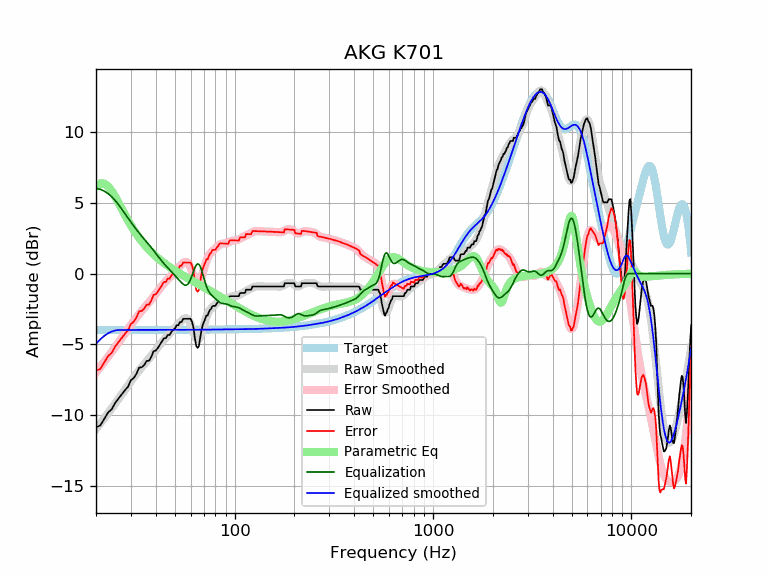

Source data for this figure (header and first rows):
frequency, raw, error, smoothed, error_smoothed, equalization, parametric_eq, equalized_raw, equalized_smoothed, target
20, -10.84, -6.86, -10.95, -6.97, 6.00, 6.15, -4.84, -4.95, -3.98
21, -10.71, -6.73, -10.58, -6.60, 5.94, 6.35, -4.77, -4.64, -3.98
22, -10.26, -6.28, -10.21, -6.23, 5.81, 6.34, -4.44, -4.40, -3.98
23, -9.80, -5.82, -9.85, -5.87, 5.64, 6.15, -4.16, -4.22, -3.98
24, -9.57, -5.59, -9.50, -5.52, 5.41, 5.82, -4.16, -4.09, -3.98
25, -9.12, -5.14, -9.16, -5.18, 5.15, 5.42, -3.97, -4.01, -3.98
26, -8.80, -4.83, -8.83, -4.85, 4.85, 4.98, -3.95, -3.98, -3.98
27, -8.49, -4.52, -8.50, -4.53, 4.53, 4.55, -3.97, -3.98, -3.98
28, -8.22, -4.24, -8.19, -4.21, 4.21, 4.13, -4.01, -3.98, -3.98
29, -7.98, -4.00, -7.88, -3.91, 3.91, 3.75, -4.07, -3.97, -3.97
30, -7.52, -3.55, -7.59, -3.62, 3.62, 3.40, -3.90, -3.97, -3.97
31, -7.36, -3.39, -7.32, -3.35, 3.35, 3.07, -4.02, -3.97, -3.97
32, -7.07, -3.09, -7.07, -3.09, 3.09, 2.78, -3.97, -3.97, -3.97
33, -6.63, -2.66, -6.83, -2.86, 2.86, 2.52, -3.77, -3.97, -3.97
34, -6.61, -2.64, -6.61, -2.64, 2.64, 2.28, -3.97, -3.97, -3.97
35, -6.45, -2.48, -6.40, -2.43, 2.43, 2.06, -4.02, -3.97, -3.97
36, -6.16, -2.19, -6.20, -2.22, 2.22, 1.86, -3.94, -3.97, -3.97
37, -6.15, -2.18, -6.00, -2.03, 2.03, 1.68, -4.13, -3.97, -3.97
38, -5.88, -1.91, -5.80, -1.83, 1.83, 1.51, -4.05, -3.97, -3.97
39, -5.47, -1.50, -5.60, -1.63, 1.63, 1.36, -3.84, -3.97, -3.97
40, -5.44, -1.47, -5.40, -1.43, 1.43, 1.22, -4.01, -3.97, -3.97
41, -5.24, -1.27, -5.21, -1.24, 1.24, 1.09, -4.01, -3.97, -3.97
42, -5.01, -1.05, -5.02, -1.05, 1.05, 0.97, -3.97, -3.97, -3.97
43, -4.79, -0.82, -4.84, -0.87, 0.87, 0.85, -3.92, -3.97, -3.97
44, -4.56, -0.59, -4.67, -0.70, 0.70, 0.75, -3.86, -3.97, -3.97
45, -4.56, -0.59, -4.52, -0.55, 0.55, 0.65, -4.01, -3.97, -3.97
46, -4.33, -0.36, -4.37, -0.40, 0.40, 0.55, -3.93, -3.97, -3.97
47, -4.33, -0.36, -4.23, -0.26, 0.26, 0.46, -4.07, -3.97, -3.97
48, -4.10, -0.13, -4.10, -0.13, 0.13, 0.37, -3.97, -3.97, -3.97
49, -3.97, -0.00, -3.97, 0.00, -0.00, 0.29, -3.97, -3.97, -3.97
50, -3.87, 0.10, -3.84, 0.13, -0.13, 0.21, -4.01, -3.97, -3.97
51, -3.65, 0.32, -3.70, 0.27, -0.27, 0.14, -3.92, -3.97, -3.97
52, -3.65, 0.32, -3.57, 0.40, -0.40, 0.07, -4.05, -3.97, -3.97
53, -3.42, 0.55, -3.44, 0.53, -0.53, -0.00, -3.95, -3.97, -3.97
54, -3.42, 0.55, -3.31, 0.66, -0.66, -0.07, -4.07, -3.97, -3.97
55, -3.19, 0.78, -3.21, 0.75, -0.75, -0.14, -3.95, -3.97, -3.97
56, -3.19, 0.78, -3.15, 0.82, -0.82, -0.20, -4.01, -3.97, -3.97
57, -3.19, 0.78, -3.15, 0.82, -0.82, -0.26, -4.01, -3.97, -3.97
58, -3.19, 0.78, -3.21, 0.76, -0.76, -0.32, -3.95, -3.97, -3.97
59, -3.19, 0.78, -3.35, 0.61, -0.61, -0.38, -3.80, -3.97, -3.97
60, -3.19, 0.78, -3.57, 0.40, -0.40, -0.44, -3.59, -3.97, -3.97
61, -3.42, 0.55, -3.83, 0.13, -0.13, -0.50, -3.55, -3.97, -3.97
62, -3.82, 0.15, -4.12, -0.15, 0.15, -0.55, -3.67, -3.97, -3.97
63, -4.54, -0.57, -4.37, -0.41, 0.41, -0.61, -4.13, -3.97, -3.97
64, -5.11, -1.15, -4.56, -0.60, 0.60, -0.66, -4.52, -3.96, -3.96
65, -5.24, -1.28, -4.65, -0.68, 0.68, -0.71, -4.56, -3.96, -3.96
66, -5.13, -1.17, -4.61, -0.65, 0.65, -0.77, -4.48, -3.96, -3.96
67, -4.54, -0.58, -4.47, -0.51, 0.51, -0.82, -4.03, -3.96, -3.96
68, -4.00, -0.04, -4.24, -0.27, 0.27, -0.87, -3.73, -3.96, -3.96
69, -3.62, 0.34, -3.94, 0.02, -0.02, -0.92, -3.64, -3.96, -3.96
70, -3.42, 0.54, -3.63, 0.33, -0.33, -0.97, -3.74, -3.96, -3.96
71, -3.19, 0.77, -3.34, 0.62, -0.62, -1.02, -3.81, -3.96, -3.96
72, -2.96, 0.99, -3.08, 0.88, -0.88, -1.06, -3.84, -3.96, -3.96
73, -2.96, 0.99, -2.86, 1.09, -1.09, -1.11, -4.05, -3.96, -3.96
74, -2.74, 1.22, -2.70, 1.26, -1.26, -1.16, -3.99, -3.96, -3.96
75, -2.56, 1.39, -2.57, 1.38, -1.38, -1.21, -3.95, -3.95, -3.95
76, -2.51, 1.45, -2.47, 1.48, -1.48, -1.25, -3.99, -3.95, -3.95
77, -2.33, 1.63, -2.39, 1.57, -1.57, -1.30, -3.89, -3.95, -3.95
78, -2.28, 1.67, -2.31, 1.64, -1.64, -1.34, -3.92, -3.95, -3.95
79, -2.28, 1.67, -2.24, 1.71, -1.71, -1.39, -3.99, -3.95, -3.95
... 553 more rows
